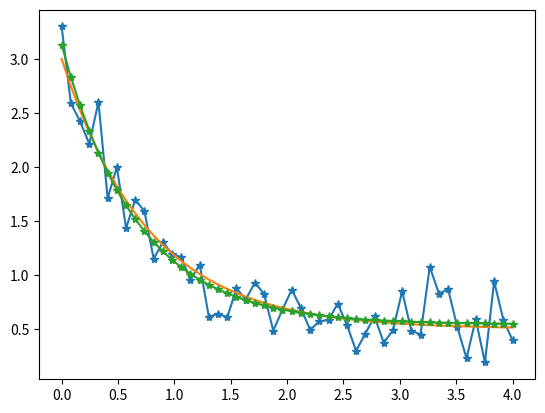

Source code (Python):
import numpy as np
import matplotlib.pyplot as plt

from scipy.optimize import curve_fit

def func(x, a, b, c):
        '''This returns an array performing e^?? on x where x is the element by 
        element array. a,b,c are constants of the function'''
        return a * np.exp(-b * x) + c
xdata = np.linspace(0, 4, 50)
y = func(xdata, 2.5, 1.3, 0.5)
ydata = y + 0.2 * np.random.normal(size=len(xdata))
#same as
# ydata =  func(xdata,2.5,2.4,0.5 + 0.2*np.random.normal(size=len(xdata))
#e.g
#ydata = func(xdata * params) * eps

# popt is an array of parameters minimizing the sume of square error
# pcov is the covariance
popt, pcov = curve_fit(func, xdata, ydata)

#perturbed y data
plt.plot(xdata,ydata,marker='*')
# original y data that helpled create perturbed ydata
plt.plot(xdata,y)
#best fit y data to the perturbed data
plt.plot(xdata,func(xdata,popt[0],popt[1],popt[2]), marker = '*')
plt.show()
